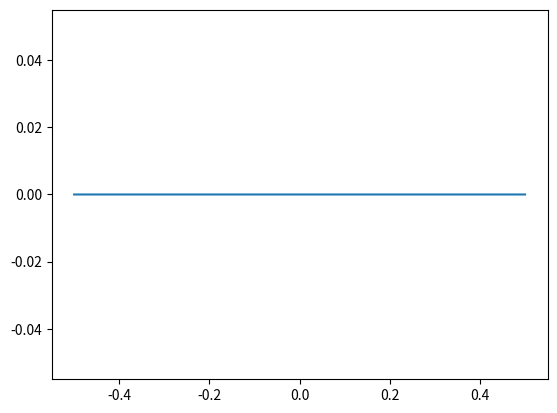
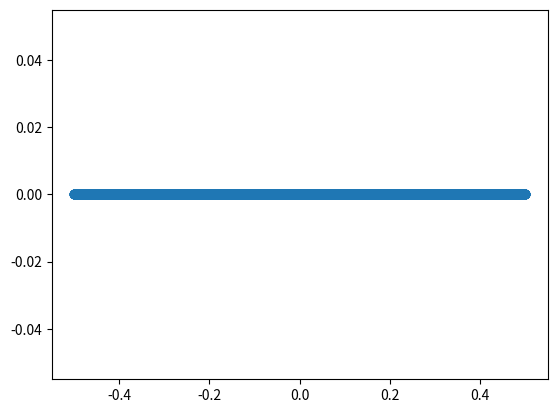

The matplotlib source for these figures, in order:
import numpy as np
import matplotlib.pyplot as plt

def senoidal():
	n=1000
	tx=200
	w=2.0*np.pi/tx

	t=np.linspace(0,tx,n)
	s1=2.0*np.cos(2.0*w*t)
	s2=1.0*np.sin(30.0*w*t)
	s=s1+s2

	freq= np.fft.fftfreq(n)
	mascara=freq>0

	fft_calculo=np.fft.fft(s)
	fft_abs=2.0*np.abs(fft_calculo/n)

	plt.figure(1)
	plt.title('Signal original')
	plt.plot(t,s)

	plt.figure(2)
	plt.title('Signal fft')
	plt.plot(freq[mascara],fft_abs[mascara])
	plt.show()
	
def pulsoRec():
	t=np.linspace(-0.5,0.5,10000)
	u0 = lambda t: np.piecewise(t,t>=2,[1,0])
	u1 = lambda t: np.piecewise(t,t>=4,[1,0])
	u0 = u0(t-2)
	u1 = u1(t-4)
	u2 = u0-u1
	pulso=np.ones(10000,dtype=int)
	plt.figure(1)
	plt.plot(t,u2)
	
	freq= np.fft.fftfreq(10000)
	F=np.fft.fft(u0)
	#print(pulso)
	#print(F)
	IFI=np.abs(F)
	
	plt.figure(2)
	plt.plot(freq,IFI,'o')
	
	plt.show()

pulsoRec()